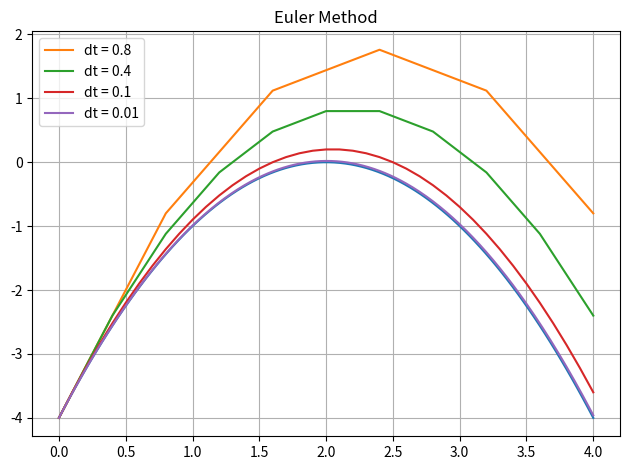

The matplotlib source for this figure: (Note: this script raises an exception after producing the figure.)
import numpy as np
import matplotlib.pyplot as plt

x = lambda t: -(2-t)**2
dxdt = lambda t: 2*(2-t)

t0 = 0
tf = 4
t = np.linspace(t0, tf,100)
plt.plot(t, x(t))

# Euler Method
x0 = x(t0)
dts = [0.8,0.4, 0.1, 0.01]
for dt in dts:
    no_steps = int((tf-t0)/dt)
    x_arr = np.empty(no_steps + 1)
    t_arr = np.empty(no_steps + 1)
    t_arr[0] = t0
    x_arr[0] = x0
    for i in range(no_steps):
        x_arr[i+1] = x_arr[i] + dxdt(t_arr[i]) * dt
        t_arr[i+1] = t_arr[i] + dt
    
    plt.plot(t_arr, x_arr, label=f"dt = {dt}")

plt.legend()
plt.grid()
plt.title("Euler Method")
plt.tight_layout()
plt.savefig("LorenzAttractor/imgs/euler_method01.jpeg", dpi=300)
plt.show()